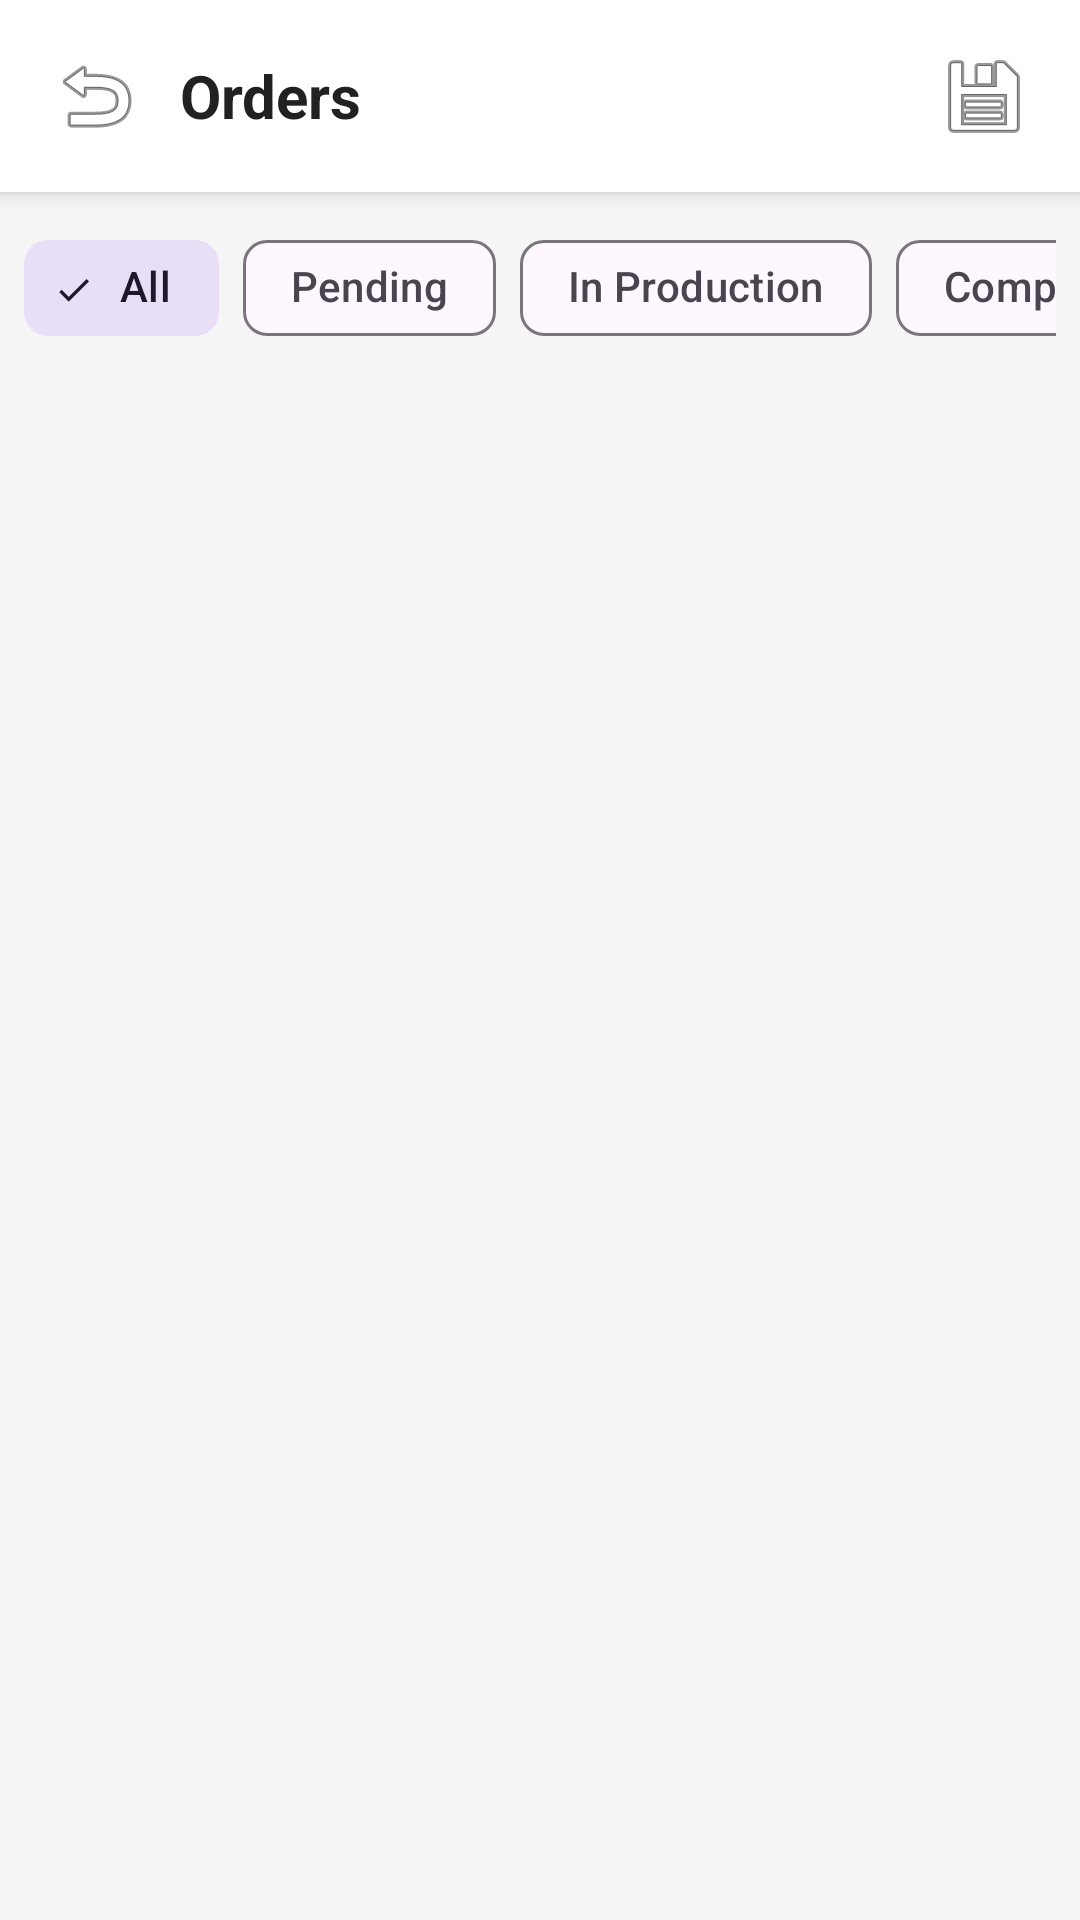

Layout XML and referenced resources for this Android screen:
<!-- AndroidManifest.xml: application theme Theme.POScanner -->
<!-- res/layout/activity_orders_list.xml -->
<?xml version="1.0" encoding="utf-8"?>
<LinearLayout
    xmlns:android="http://schemas.android.com/apk/res/android"
    android:layout_width="match_parent"
    android:layout_height="match_parent"
    android:orientation="vertical"
    android:background="@color/background">

    
    <LinearLayout
        android:layout_width="match_parent"
        android:layout_height="wrap_content"
        android:orientation="horizontal"
        android:padding="12dp"
        android:gravity="center_vertical"
        android:background="@color/white"
        android:elevation="4dp">

        <ImageButton
            android:id="@+id/btnBack"
            android:layout_width="40dp"
            android:layout_height="40dp"
            android:src="@android:drawable/ic_menu_revert"
            android:contentDescription="Back"
            android:background="?attr/selectableItemBackgroundBorderless" />

        <TextView
            android:layout_width="0dp"
            android:layout_height="wrap_content"
            android:layout_weight="1"
            android:text="Orders"
            android:textSize="20sp"
            android:textStyle="bold"
            android:textColor="@color/text_primary"
            android:layout_marginStart="8dp" />

        <ImageButton
            android:id="@+id/btnExport"
            android:layout_width="40dp"
            android:layout_height="40dp"
            android:src="@android:drawable/ic_menu_save"
            android:contentDescription="Export Excel"
            android:background="?attr/selectableItemBackgroundBorderless" />

        <ImageButton
            android:id="@+id/btnBulkScan"
            android:layout_width="40dp"
            android:layout_height="40dp"
            android:src="@android:drawable/ic_menu_camera"
            android:contentDescription="Scan &amp; Update"
            android:background="?attr/selectableItemBackgroundBorderless"
            android:visibility="gone" />

    </LinearLayout>

    
    <LinearLayout
        android:id="@+id/selectionBar"
        android:layout_width="match_parent"
        android:layout_height="wrap_content"
        android:orientation="horizontal"
        android:padding="8dp"
        android:gravity="center_vertical"
        android:background="#dc3545"
        android:visibility="gone">

        <TextView
            android:id="@+id/tvSelectedCount"
            android:layout_width="0dp"
            android:layout_height="wrap_content"
            android:layout_weight="1"
            android:text="0 selected"
            android:textColor="#ffffff"
            android:textSize="14sp"
            android:textStyle="bold" />

        <com.google.android.material.button.MaterialButton
            android:id="@+id/btnBulkDelete"
            android:layout_width="wrap_content"
            android:layout_height="36dp"
            android:text="Delete"
            android:textSize="12sp"
            android:textColor="#dc3545"
            app:backgroundTint="#ffffff"
            xmlns:app="http://schemas.android.com/apk/res-auto"
            app:cornerRadius="8dp" />

        <com.google.android.material.button.MaterialButton
            android:id="@+id/btnBulkScanAction"
            android:layout_width="wrap_content"
            android:layout_height="36dp"
            android:text="Scan &amp; Update"
            android:textSize="12sp"
            android:textColor="#6f42c1"
            app:backgroundTint="#ffffff"
            xmlns:app="http://schemas.android.com/apk/res-auto"
            app:cornerRadius="8dp"
            android:layout_marginStart="8dp" />

    </LinearLayout>

    
    <HorizontalScrollView
        android:layout_width="match_parent"
        android:layout_height="wrap_content"
        android:padding="8dp"
        android:scrollbars="none">

        <com.google.android.material.chip.ChipGroup
            android:id="@+id/chipGroupStatus"
            android:layout_width="wrap_content"
            android:layout_height="wrap_content"
            xmlns:app="http://schemas.android.com/apk/res-auto"
            app:singleSelection="true"
            app:selectionRequired="false">

            <com.google.android.material.chip.Chip
                android:id="@+id/chipAll"
                android:layout_width="wrap_content"
                android:layout_height="wrap_content"
                android:text="All"
                android:checked="true"
                style="@style/Widget.Material3.Chip.Filter" />

            <com.google.android.material.chip.Chip
                android:id="@+id/chipPending"
                android:layout_width="wrap_content"
                android:layout_height="wrap_content"
                android:text="Pending"
                style="@style/Widget.Material3.Chip.Filter" />

            <com.google.android.material.chip.Chip
                android:id="@+id/chipInProduction"
                android:layout_width="wrap_content"
                android:layout_height="wrap_content"
                android:text="In Production"
                style="@style/Widget.Material3.Chip.Filter" />

            <com.google.android.material.chip.Chip
                android:id="@+id/chipCompleted"
                android:layout_width="wrap_content"
                android:layout_height="wrap_content"
                android:text="Completed"
                style="@style/Widget.Material3.Chip.Filter" />

            <com.google.android.material.chip.Chip
                android:id="@+id/chipCancelled"
                android:layout_width="wrap_content"
                android:layout_height="wrap_content"
                android:text="Cancelled"
                style="@style/Widget.Material3.Chip.Filter" />

        </com.google.android.material.chip.ChipGroup>
    </HorizontalScrollView>

    
    <ProgressBar
        android:id="@+id/progressBar"
        android:layout_width="wrap_content"
        android:layout_height="wrap_content"
        android:layout_gravity="center"
        android:visibility="gone" />

    
    <androidx.recyclerview.widget.RecyclerView
        android:id="@+id/recyclerOrders"
        android:layout_width="match_parent"
        android:layout_height="0dp"
        android:layout_weight="1"
        android:clipToPadding="false"
        android:paddingBottom="16dp" />

    
    <TextView
        android:id="@+id/tvEmpty"
        android:layout_width="match_parent"
        android:layout_height="0dp"
        android:layout_weight="1"
        android:text="No orders found"
        android:textColor="@color/text_secondary"
        android:textSize="16sp"
        android:gravity="center"
        android:visibility="gone" />

</LinearLayout>
<!-- resources referenced by this layout -->
<resources>
  <color name="background">#F5F5F5</color>
  <color name="text_primary">#212121</color>
  <color name="text_secondary">#757575</color>
  <color name="white">#FFFFFFFF</color>
  <style name="Theme.POScanner" parent="Theme.Material3.Light.NoActionBar">
          <item name="colorPrimary">@color/primary</item>
          <item name="colorPrimaryDark">@color/primary_dark</item>
          <item name="colorAccent">@color/accent</item>
      </style>
  <color name="primary">#4CAF50</color>
  <color name="primary_dark">#388E3C</color>
  <color name="accent">#2196F3</color>
</resources>
